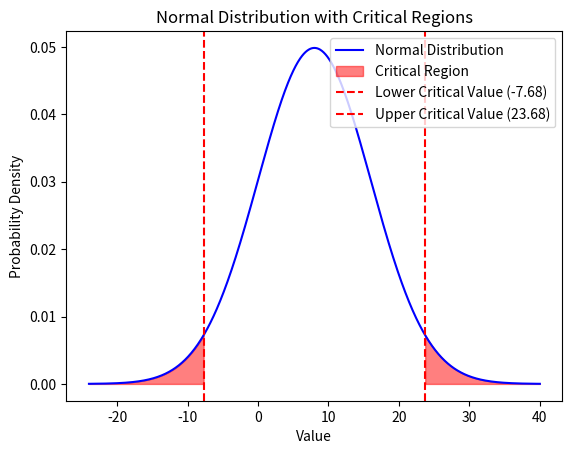

The script that saved this image:
# -*- coding: utf-8 -*-
"""
Created on Thu Feb 20 13:10:12 2025

[redacted]
"""
import numpy as np
import matplotlib.pyplot as plt
from scipy.stats import norm

# Parameters
mu = 8  # Mean
sigma = 8  # Standard deviation
alpha = 0.05  # Significance level

# Generate x values
x = np.linspace(mu - 4*sigma, mu + 4*sigma, 1000)

# Generate y values for normal distribution
y = norm.pdf(x, mu, sigma)

# Critical values for 5% significance level (two-tailed)
z_critical = norm.ppf(1 - alpha / 2)
lower_critical_value = mu - z_critical * sigma
upper_critical_value = mu + z_critical * sigma

# Plot the normal distribution
plt.plot(x, y, label='Normal Distribution', color='blue')

# Fill the critical regions
plt.fill_between(x, y, where=(x <= lower_critical_value), color='red', alpha=0.5, label='Critical Region')
plt.fill_between(x, y, where=(x >= upper_critical_value), color='red', alpha=0.5)

# Add lines for critical values
plt.axvline(lower_critical_value, color='red', linestyle='--', label=f'Lower Critical Value ({lower_critical_value:.2f})')
plt.axvline(upper_critical_value, color='red', linestyle='--', label=f'Upper Critical Value ({upper_critical_value:.2f})')

# Customize plot
plt.title('Normal Distribution with Critical Regions')
plt.xlabel('Value')
plt.ylabel('Probability Density')
plt.legend()

# Show plot
plt.show()
